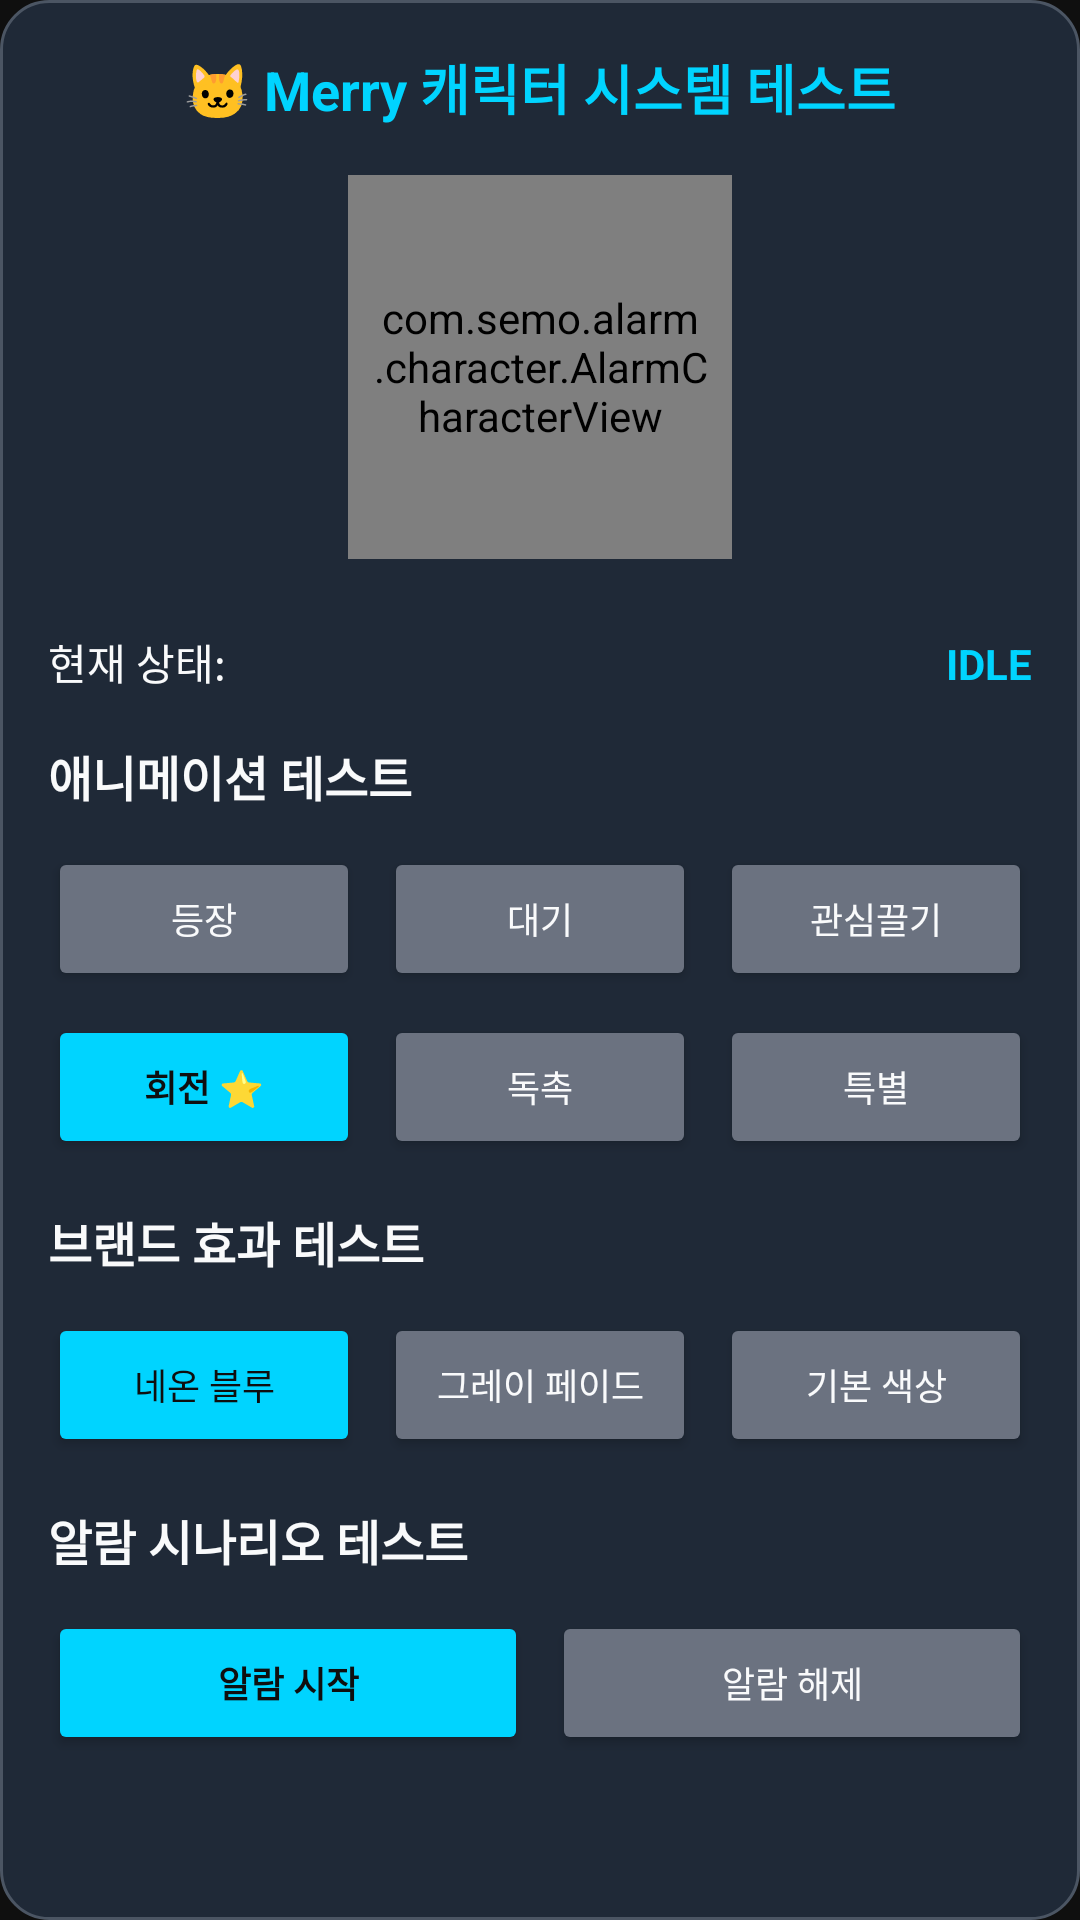

Produce the Android XML layout that renders to this screen, including the resource entries it uses.
<!-- AndroidManifest.xml: application theme Theme.SemoR -->
<!-- res/layout/character_test_layout.xml -->
<?xml version="1.0" encoding="utf-8"?>
<LinearLayout xmlns:android="http://schemas.android.com/apk/res/android"
    android:layout_width="match_parent"
    android:layout_height="wrap_content"
    android:orientation="vertical"
    android:padding="16dp"
    android:background="@drawable/card_background">
    
    
    <TextView
        android:layout_width="match_parent"
        android:layout_height="wrap_content"
        android:text="🐱 Merry 캐릭터 시스템 테스트"
        android:textSize="18sp"
        android:textStyle="bold"
        android:textColor="@color/neon_blue"
        android:layout_marginBottom="16dp"
        android:gravity="center" />
    
    
    <com.semo.alarm.character.AlarmCharacterView
        android:id="@+id/character_merry"
        android:layout_width="128dp"
        android:layout_height="128dp"
        android:layout_gravity="center"
        android:background="@drawable/circle_background"
        android:padding="8dp"
        android:layout_marginBottom="24dp" />
    
    
    <LinearLayout
        android:layout_width="match_parent"
        android:layout_height="wrap_content"
        android:orientation="horizontal"
        android:layout_marginBottom="16dp">
        
        <TextView
            android:layout_width="0dp"
            android:layout_height="wrap_content"
            android:layout_weight="1"
            android:text="현재 상태:"
            android:textSize="14sp"
            android:textColor="@color/md_theme_onBackground" />
        
        <TextView
            android:id="@+id/tv_character_state"
            android:layout_width="0dp"
            android:layout_height="wrap_content"
            android:layout_weight="1"
            android:text="IDLE"
            android:textSize="14sp"
            android:textStyle="bold"
            android:textColor="@color/neon_blue"
            android:gravity="end" />
    </LinearLayout>
    
    
    <TextView
        android:layout_width="match_parent"
        android:layout_height="wrap_content"
        android:text="애니메이션 테스트"
        android:textSize="16sp"
        android:textStyle="bold"
        android:textColor="@color/md_theme_onBackground"
        android:layout_marginBottom="12dp" />
    
    
    <LinearLayout
        android:layout_width="match_parent"
        android:layout_height="wrap_content"
        android:orientation="horizontal"
        android:layout_marginBottom="8dp">
        
        <Button
            android:id="@+id/btn_appearing"
            android:layout_width="0dp"
            android:layout_height="wrap_content"
            android:layout_weight="1"
            android:layout_marginEnd="4dp"
            android:text="등장"
            android:backgroundTint="@color/deep_gray"
            android:textColor="@color/md_theme_onBackground"
            android:textSize="12sp" />
        
        <Button
            android:id="@+id/btn_idle"
            android:layout_width="0dp"
            android:layout_height="wrap_content"
            android:layout_weight="1"
            android:layout_marginStart="4dp"
            android:layout_marginEnd="4dp"
            android:text="대기"
            android:backgroundTint="@color/deep_gray"
            android:textColor="@color/md_theme_onBackground"
            android:textSize="12sp" />
        
        <Button
            android:id="@+id/btn_attention"
            android:layout_width="0dp"
            android:layout_height="wrap_content"
            android:layout_weight="1"
            android:layout_marginStart="4dp"
            android:text="관심끌기"
            android:backgroundTint="@color/deep_gray"
            android:textColor="@color/md_theme_onBackground"
            android:textSize="12sp" />
    </LinearLayout>
    
    
    <LinearLayout
        android:layout_width="match_parent"
        android:layout_height="wrap_content"
        android:orientation="horizontal"
        android:layout_marginBottom="16dp">
        
        <Button
            android:id="@+id/btn_spinning"
            android:layout_width="0dp"
            android:layout_height="wrap_content"
            android:layout_weight="1"
            android:layout_marginEnd="4dp"
            android:text="회전 ⭐"
            android:backgroundTint="@color/neon_blue"
            android:textColor="@color/md_theme_background"
            android:textSize="12sp"
            android:textStyle="bold" />
        
        <Button
            android:id="@+id/btn_urgent"
            android:layout_width="0dp"
            android:layout_height="wrap_content"
            android:layout_weight="1"
            android:layout_marginStart="4dp"
            android:layout_marginEnd="4dp"
            android:text="독촉"
            android:backgroundTint="@color/deep_gray"
            android:textColor="@color/md_theme_onBackground"
            android:textSize="12sp" />
        
        <Button
            android:id="@+id/btn_special"
            android:layout_width="0dp"
            android:layout_height="wrap_content"
            android:layout_weight="1"
            android:layout_marginStart="4dp"
            android:text="특별"
            android:backgroundTint="@color/deep_gray"
            android:textColor="@color/md_theme_onBackground"
            android:textSize="12sp" />
    </LinearLayout>
    
    
    <TextView
        android:layout_width="match_parent"
        android:layout_height="wrap_content"
        android:text="브랜드 효과 테스트"
        android:textSize="16sp"
        android:textStyle="bold"
        android:textColor="@color/md_theme_onBackground"
        android:layout_marginBottom="12dp" />
    
    <LinearLayout
        android:layout_width="match_parent"
        android:layout_height="wrap_content"
        android:orientation="horizontal"
        android:layout_marginBottom="16dp">
        
        <Button
            android:id="@+id/btn_highlight"
            android:layout_width="0dp"
            android:layout_height="wrap_content"
            android:layout_weight="1"
            android:layout_marginEnd="4dp"
            android:text="네온 블루"
            android:backgroundTint="@color/neon_blue"
            android:textColor="@color/md_theme_background"
            android:textSize="12sp" />
        
        <Button
            android:id="@+id/btn_fade"
            android:layout_width="0dp"
            android:layout_height="wrap_content"
            android:layout_weight="1"
            android:layout_marginStart="4dp"
            android:layout_marginEnd="4dp"
            android:text="그레이 페이드"
            android:backgroundTint="@color/deep_gray"
            android:textColor="@color/md_theme_onBackground"
            android:textSize="12sp" />
        
        <Button
            android:id="@+id/btn_normal"
            android:layout_width="0dp"
            android:layout_height="wrap_content"
            android:layout_weight="1"
            android:layout_marginStart="4dp"
            android:text="기본 색상"
            android:backgroundTint="@color/deep_gray"
            android:textColor="@color/md_theme_onBackground"
            android:textSize="12sp" />
    </LinearLayout>
    
    
    <TextView
        android:layout_width="match_parent"
        android:layout_height="wrap_content"
        android:text="알람 시나리오 테스트"
        android:textSize="16sp"
        android:textStyle="bold"
        android:textColor="@color/md_theme_onBackground"
        android:layout_marginBottom="12dp" />
    
    <LinearLayout
        android:layout_width="match_parent"
        android:layout_height="wrap_content"
        android:orientation="horizontal">
        
        <Button
            android:id="@+id/btn_start_scenario"
            android:layout_width="0dp"
            android:layout_height="wrap_content"
            android:layout_weight="1"
            android:layout_marginEnd="4dp"
            android:text="알람 시작"
            android:backgroundTint="@color/neon_blue"
            android:textColor="@color/md_theme_background"
            android:textSize="12sp"
            android:textStyle="bold" />
        
        <Button
            android:id="@+id/btn_stop_scenario"
            android:layout_width="0dp"
            android:layout_height="wrap_content"
            android:layout_weight="1"
            android:layout_marginStart="4dp"
            android:text="알람 해제"
            android:backgroundTint="@color/deep_gray"
            android:textColor="@color/md_theme_onBackground"
            android:textSize="12sp" />
    </LinearLayout>
    
</LinearLayout>
<!-- resources referenced by this layout -->
<resources>
  <color name="deep_gray">#6B7280</color>
  <color name="md_theme_background">#0F0F0F</color>
  <color name="md_theme_onBackground">#F9FAFB</color>
  <color name="neon_blue">#00D4FF</color>
  <!-- drawable card_background (drawable) -->
  <?xml version="1.0" encoding="utf-8"?>
  <shape xmlns:android="http://schemas.android.com/apk/res/android">
      <solid android:color="@color/alarm_card_bg" />
      <corners android:radius="16dp" />
      <stroke android:width="1dp" android:color="@color/md_theme_outlineVariant" />
  </shape>
  <color name="alarm_card_bg">#1F2937</color>
  <color name="md_theme_outlineVariant">#4B5563</color>
  <color name="md_theme_primary">#3B82F6</color>
  <color name="md_theme_onPrimary">#FFFFFF</color>
  <color name="md_theme_primaryContainer">#1E3A8A</color>
  <color name="md_theme_onPrimaryContainer">#DBEAFE</color>
  <color name="md_theme_secondary">#6B7280</color>
  <color name="md_theme_onSecondary">#FFFFFF</color>
  <color name="md_theme_secondaryContainer">#374151</color>
  <color name="md_theme_onSecondaryContainer">#D1D5DB</color>
  <color name="md_theme_tertiary">#10B981</color>
  <color name="md_theme_onTertiary">#FFFFFF</color>
  <color name="md_theme_tertiaryContainer">#065F46</color>
  <color name="md_theme_onTertiaryContainer">#A7F3D0</color>
  <color name="md_theme_error">#EF4444</color>
  <color name="md_theme_onError">#FFFFFF</color>
  <color name="md_theme_errorContainer">#FEE2E2</color>
  <color name="md_theme_onErrorContainer">#7F1D1D</color>
  <color name="md_theme_surface">#1F2937</color>
  <color name="md_theme_onSurface">#F9FAFB</color>
  <color name="md_theme_surfaceVariant">#111827</color>
  <color name="md_theme_onSurfaceVariant">#9CA3AF</color>
  <color name="md_theme_outline">#374151</color>
  <color name="md_theme_inverseSurface">#F9FAFB</color>
  <color name="md_theme_inverseOnSurface">#1F2937</color>
  <color name="md_theme_inversePrimary">#1E3A8A</color>
  <color name="md_theme_primaryFixed">#E0E7FF</color>
  <color name="md_theme_onPrimaryFixed">#1E1B3C</color>
  <color name="md_theme_primaryFixedDim">#A5B4FC</color>
  <color name="md_theme_onPrimaryFixedVariant">#4338CA</color>
  <color name="md_theme_secondaryFixed">#F3E8FF</color>
  <color name="md_theme_onSecondaryFixed">#2D1B69</color>
  <color name="md_theme_secondaryFixedDim">#C4B5FD</color>
  <color name="md_theme_onSecondaryFixedVariant">#6D28D9</color>
  <color name="md_theme_tertiaryFixed">#FCE7F3</color>
  <color name="md_theme_onTertiaryFixed">#831843</color>
  <color name="md_theme_tertiaryFixedDim">#F9A8D4</color>
  <color name="md_theme_onTertiaryFixedVariant">#BE185D</color>
  <color name="md_theme_surfaceDim">#F1F5F9</color>
  <color name="md_theme_surfaceBright">#FFFFFF</color>
  <color name="md_theme_surfaceContainerLowest">#0A0A0A</color>
  <color name="md_theme_surfaceContainerLow">#1F2937</color>
  <color name="md_theme_surfaceContainer">#374151</color>
  <color name="md_theme_surfaceContainerHigh">#4B5563</color>
  <color name="md_theme_surfaceContainerHighest">#6B7280</color>
</resources>
